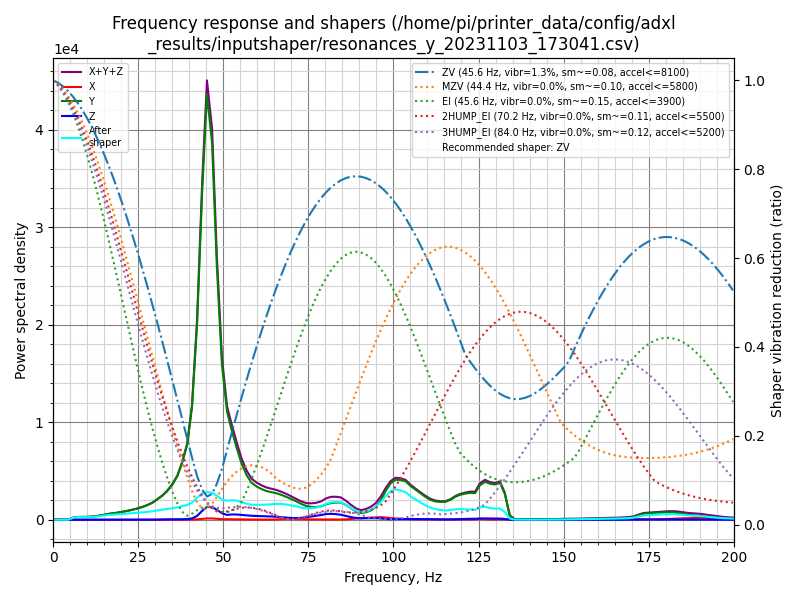

The file beside this chart, header and first rows:
freq, psd_x, psd_y, psd_z, psd_xyz
0.0, 1.167e+01, 5.483e+02, 3.066e+01, 5.906e+02
1.5, 1.468e+01, 3.171e+02, 5.397e+01, 3.858e+02
2.9, 1.163e+01, 1.687e+01, 2.877e+01, 5.727e+01
4.4, 1.486e+01, 2.368e+02, 2.157e+01, 2.732e+02
5.8, 1.835e+01, 1.139e+03, 2.395e+01, 1.181e+03
7.3, 3.670e+01, 2.082e+03, 2.862e+01, 2.148e+03
8.8, 5.312e+01, 2.509e+03, 2.969e+01, 2.591e+03
10.2, 4.547e+01, 2.986e+03, 3.288e+01, 3.065e+03
11.7, 2.611e+01, 3.851e+03, 4.357e+01, 3.921e+03
13.1, 1.624e+01, 5.118e+03, 5.142e+01, 5.186e+03
14.6, 2.072e+01, 7.074e+03, 5.105e+01, 7.146e+03
16.0, 2.299e+01, 9.356e+03, 4.712e+01, 9.427e+03
17.5, 1.873e+01, 1.152e+04, 4.482e+01, 1.158e+04
19.0, 1.494e+01, 1.393e+04, 5.170e+01, 1.399e+04
20.4, 1.392e+01, 1.675e+04, 6.728e+01, 1.683e+04
21.9, 2.082e+01, 2.007e+04, 9.342e+01, 2.018e+04
23.3, 2.018e+01, 2.402e+04, 1.223e+02, 2.416e+04
24.8, 1.394e+01, 2.873e+04, 1.470e+02, 2.889e+04
26.3, 1.805e+01, 3.477e+04, 1.782e+02, 3.496e+04
27.7, 2.713e+01, 4.185e+04, 2.103e+02, 4.208e+04
29.2, 3.133e+01, 5.139e+04, 2.732e+02, 5.169e+04
30.6, 4.845e+01, 6.415e+04, 4.569e+02, 6.465e+04
32.1, 6.758e+01, 7.952e+04, 8.162e+02, 8.040e+04
33.5, 9.818e+01, 9.848e+04, 1.461e+03, 1.000e+05
35.0, 1.227e+02, 1.261e+05, 1.777e+03, 1.280e+05
36.5, 1.696e+02, 1.640e+05, 1.751e+03, 1.659e+05
37.9, 2.823e+02, 2.217e+05, 1.917e+03, 2.239e+05
39.4, 4.658e+02, 3.059e+05, 2.619e+03, 3.089e+05
40.8, 8.855e+02, 4.731e+05, 5.607e+03, 4.796e+05
42.3, 2.036e+03, 8.537e+05, 1.687e+04, 8.726e+05
43.8, 4.149e+03, 1.479e+06, 3.993e+04, 1.524e+06
45.2, 6.127e+03, 1.977e+06, 5.963e+04, 2.042e+06
46.7, 6.255e+03, 1.809e+06, 6.120e+04, 1.877e+06
48.1, 4.739e+03, 1.254e+06, 4.930e+04, 1.308e+06
49.6, 3.115e+03, 7.908e+05, 3.315e+04, 8.270e+05
51.1, 2.780e+03, 5.682e+05, 2.536e+04, 5.964e+05
52.5, 2.559e+03, 4.806e+05, 2.853e+04, 5.117e+05
54.0, 2.073e+03, 3.942e+05, 2.900e+04, 4.253e+05
55.4, 1.743e+03, 3.185e+05, 2.726e+04, 3.475e+05
56.9, 1.463e+03, 2.593e+05, 2.521e+04, 2.860e+05
58.3, 1.231e+03, 2.216e+05, 2.373e+04, 2.466e+05
59.8, 1.033e+03, 2.043e+05, 2.299e+04, 2.283e+05
61.3, 9.412e+02, 1.928e+05, 2.266e+04, 2.164e+05
62.7, 8.882e+02, 1.848e+05, 2.222e+04, 2.079e+05
64.2, 1.050e+03, 1.816e+05, 2.143e+04, 2.041e+05
65.6, 1.871e+03, 1.786e+05, 2.026e+04, 2.007e+05
67.1, 3.799e+03, 1.711e+05, 1.760e+04, 1.925e+05
68.6, 6.579e+03, 1.602e+05, 1.447e+04, 1.813e+05
70.0, 7.437e+03, 1.478e+05, 1.243e+04, 1.677e+05
71.5, 6.052e+03, 1.344e+05, 1.273e+04, 1.531e+05
72.9, 4.441e+03, 1.187e+05, 1.449e+04, 1.376e+05
74.4, 2.974e+03, 1.047e+05, 1.938e+04, 1.270e+05
75.9, 2.631e+03, 9.987e+04, 2.554e+04, 1.280e+05
77.3, 2.662e+03, 1.011e+05, 3.079e+04, 1.346e+05
78.8, 2.546e+03, 1.087e+05, 3.822e+04, 1.494e+05
80.2, 2.541e+03, 1.269e+05, 4.702e+04, 1.765e+05
81.7, 2.440e+03, 1.403e+05, 4.962e+04, 1.924e+05
83.1, 2.143e+03, 1.463e+05, 4.815e+04, 1.966e+05
84.6, 2.206e+03, 1.481e+05, 4.299e+04, 1.933e+05
86.1, 3.562e+03, 1.301e+05, 3.296e+04, 1.666e+05
... 78 more rows
